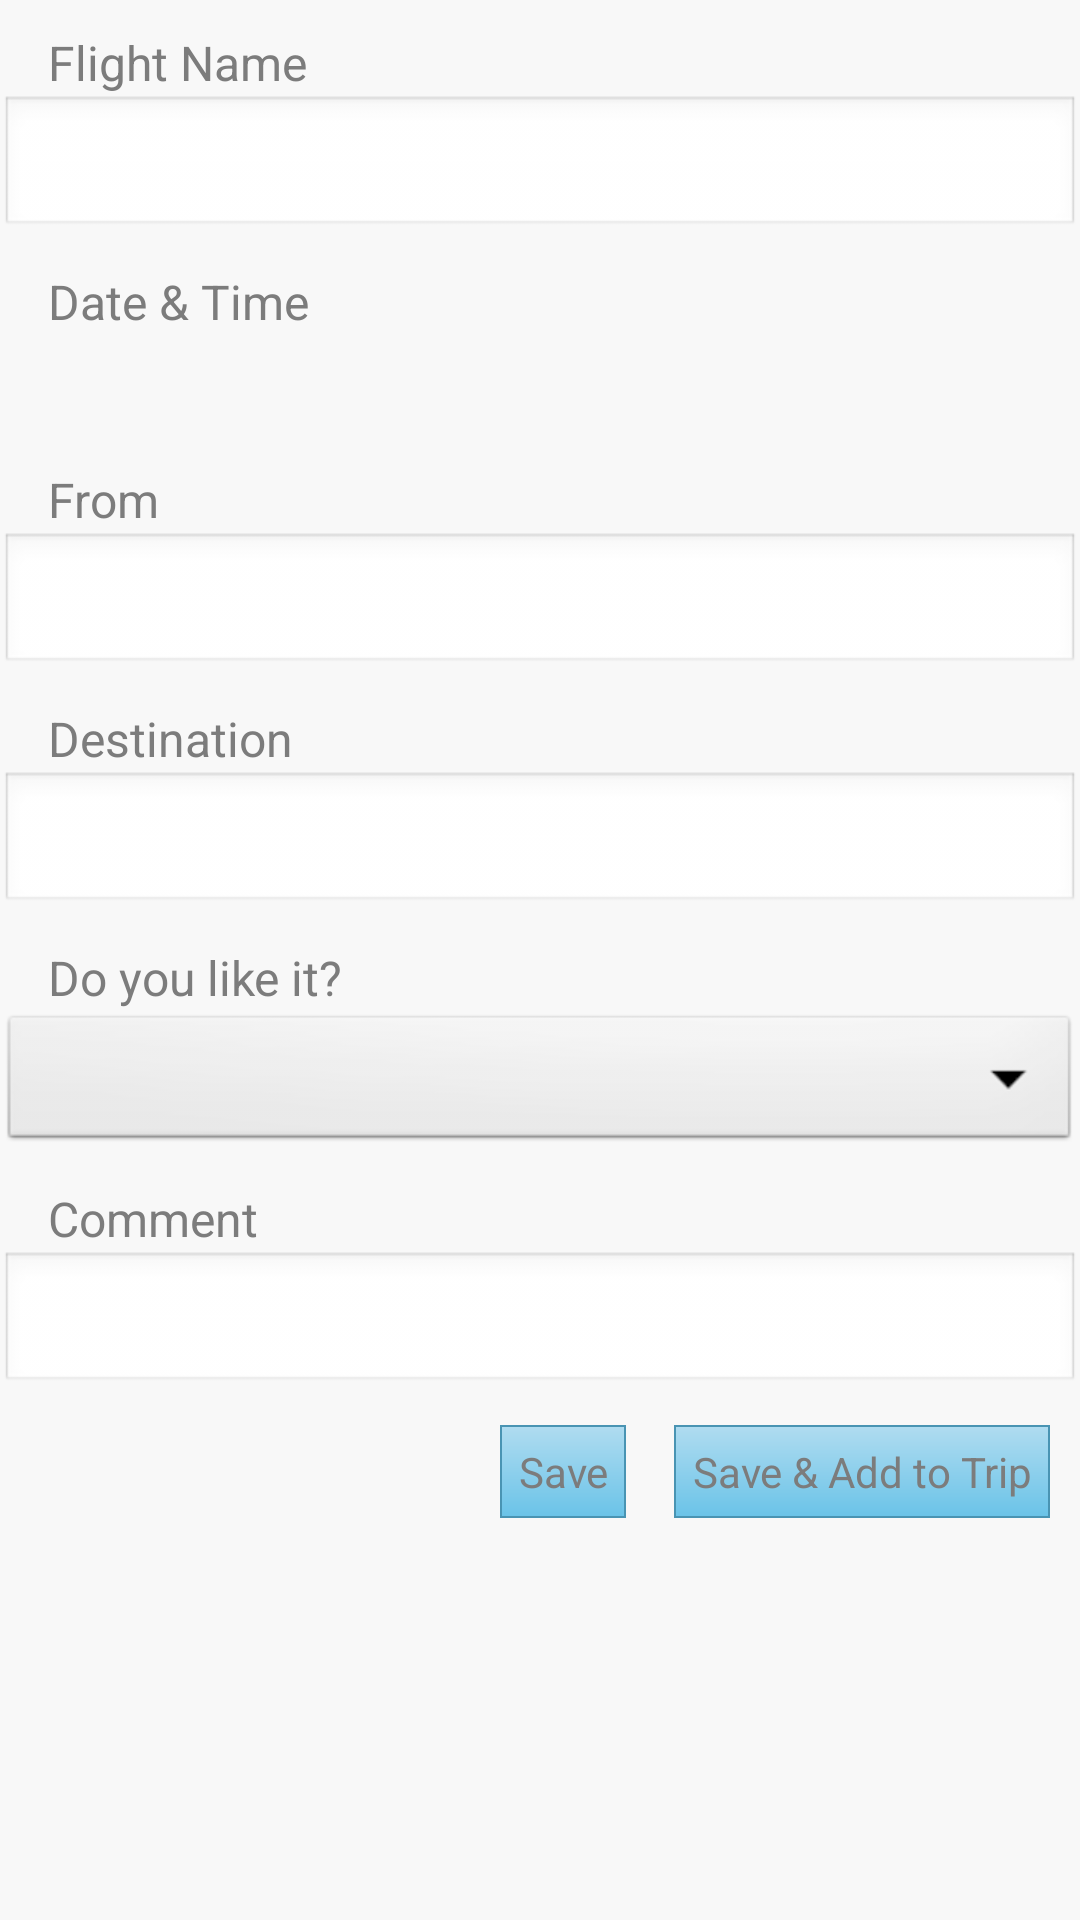

The Android layout XML behind this screen, and the referenced resources:
<!-- AndroidManifest.xml: application theme AppTheme -->
<!-- res/layout/add_flight.xml -->
<?xml version="1.0" encoding="utf-8"?>
<ScrollView xmlns:android="http://schemas.android.com/apk/res/android"
    android:layout_width="fill_parent"
    android:layout_height="fill_parent"
    android:background="@color/add_background" >

    <RelativeLayout
        android:layout_width="fill_parent"
        android:layout_height="wrap_content" >

        <TextView
            android:id="@+id/name"
            android:layout_width="wrap_content"
            android:layout_height="wrap_content"
            android:layout_marginLeft="16dp"
            android:layout_marginTop="10dp"
            android:text="@string/flight_name"
            android:textColor="@color/add_text_color"
            android:textSize="@dimen/add_heading" />

        <EditText
            android:id="@+id/flight_name"
            android:layout_width="match_parent"
            android:layout_height="wrap_content"
            android:layout_below="@+id/name"
            android:singleLine="true"
            android:textColor="@color/add_edit_text_color"
            android:textSize="@dimen/add_fill" />

        <TextView
            android:id="@+id/date"
            android:layout_width="wrap_content"
            android:layout_height="wrap_content"
            android:layout_below="@+id/flight_name"
            android:layout_marginLeft="16dp"
            android:layout_marginTop="10dp"
            android:text="@string/date_time"
            android:textColor="@color/add_text_color"
            android:textSize="@dimen/add_heading" />

        <TextView
            android:id="@+id/flight_date"
            android:layout_width="wrap_content"
            android:layout_height="wrap_content"
            android:layout_below="@+id/date"
            android:layout_marginLeft="16dp"
            android:layout_marginTop="10dp"
            android:textColor="@color/add_edit_text_color"
            android:textSize="@dimen/add_fill" />

        <Button
            android:id="@+id/flight_edit_date_time"
            android:layout_width="wrap_content"
            android:layout_height="wrap_content"
            android:layout_alignBaseline="@+id/flight_date"
            android:layout_below="@+id/date"
            android:layout_marginLeft="20dp"
            android:layout_toRightOf="@+id/flight_date"
            android:background="@color/transparent"
            android:text="@string/edit"
            android:visibility="gone" />

        <TextView
            android:id="@+id/from"
            android:layout_width="wrap_content"
            android:layout_height="wrap_content"
            android:layout_below="@+id/flight_date"
            android:layout_marginLeft="16dp"
            android:layout_marginTop="10dp"
            android:text="From"
            android:textColor="@color/add_text_color"
            android:textSize="@dimen/add_heading" />

        <EditText
            android:id="@+id/flight_from"
            android:layout_width="match_parent"
            android:layout_height="wrap_content"
            android:layout_below="@+id/from"
            android:maxLines="3"
            android:textColor="@color/add_edit_text_color"
            android:textSize="@dimen/add_fill" />

        <TextView
            android:id="@+id/destination"
            android:layout_width="wrap_content"
            android:layout_height="wrap_content"
            android:layout_below="@+id/flight_from"
            android:layout_marginLeft="16dp"
            android:layout_marginTop="10dp"
            android:text="Destination"
            android:textColor="@color/add_text_color"
            android:textSize="@dimen/add_heading" />

        <EditText
            android:id="@+id/flight_destination"
            android:layout_width="match_parent"
            android:layout_height="wrap_content"
            android:layout_below="@+id/destination"
            android:maxLines="3"
            android:textColor="@color/add_edit_text_color"
            android:textSize="@dimen/add_fill" />

        <TextView
            android:id="@+id/likeOrNot"
            android:layout_width="wrap_content"
            android:layout_height="wrap_content"
            android:layout_below="@+id/flight_destination"
            android:layout_marginLeft="16dp"
            android:layout_marginTop="10dp"
            android:text="@string/do_u_like"
            android:textColor="@color/add_text_color"
            android:textSize="@dimen/add_heading" />

        <Spinner
            android:id="@+id/spinner"
            android:layout_width="fill_parent"
            android:layout_height="wrap_content"
            android:layout_below="@+id/likeOrNot"
            android:textSize="@dimen/add_fill" />

        <TextView
            android:id="@+id/comment"
            android:layout_width="wrap_content"
            android:layout_height="wrap_content"
            android:layout_below="@+id/spinner"
            android:layout_marginLeft="16dp"
            android:layout_marginTop="10dp"
            android:text="@string/comment"
            android:textColor="@color/add_text_color"
            android:textSize="@dimen/add_heading" />

        <EditText
            android:id="@+id/flight_comment"
            android:layout_width="match_parent"
            android:layout_height="wrap_content"
            android:layout_below="@+id/comment"
            android:maxLines="15"
            android:textColor="@color/add_edit_text_color"
            android:textSize="@dimen/add_fill" />

        <Button
            android:id="@+id/flight_save"
            android:layout_width="wrap_content"
            android:layout_height="wrap_content"
            android:layout_below="@+id/flight_comment"
            android:layout_marginBottom="16dip"
            android:layout_marginTop="10dip"
            android:layout_toLeftOf="@+id/flight_saveToTrip"
            android:background="@drawable/save_button_bg"
            android:padding="6dip"
            android:text="@string/save"
            android:textColor="@color/add_text_color" />

        <Button
            android:id="@+id/flight_saveToTrip"
            android:layout_width="wrap_content"
            android:layout_height="wrap_content"
            android:layout_alignParentRight="true"
            android:layout_below="@+id/flight_comment"
            android:layout_marginBottom="16dip"
            android:layout_marginLeft="16dip"
            android:layout_marginRight="10dip"
            android:layout_marginTop="10dip"
            android:background="@drawable/save_button_bg"
            android:padding="6dip"
            android:text="@string/save_to_trip"
            android:textColor="@color/add_text_color" />
    </RelativeLayout>

</ScrollView>
<!-- resources referenced by this layout -->
<resources>
  <color name="add_background">#F8F8F8</color>
  <color name="add_edit_text_color">#2E2E2E</color>
  <color name="add_text_color">#7C7C7C</color>
  <color name="transparent">#00000000</color>
  <dimen name="add_fill">18sp</dimen>
  <dimen name="add_heading">16sp</dimen>
  <!-- drawable save_button_bg (drawable) -->
  <?xml version="1.0" encoding="utf-8"?>
  <shape xmlns:android="http://schemas.android.com/apk/res/android"
      android:shape="rectangle" >
  
      <stroke
          android:width="0.5dp"
          android:color="#4994B3" />
      
      
      <gradient
          android:angle="270"
          android:endColor="#6AC3E8"
          android:startColor="#B0DCF0" />
  
  </shape>
  <string name="comment">Comment</string>
  <string name="date_time">Date &amp; Time</string>
  <string name="do_u_like">Do you like it?</string>
  <string name="edit">Edit</string>
  <string name="flight_name">Flight Name</string>
  <string name="save">Save</string>
  <string name="save_to_trip">Save &amp; Add to Trip</string>
  <style name="AppTheme" parent="AppBaseTheme">
          
      </style>
  <style name="AppBaseTheme" parent="android:Theme.Light">
          
      </style>
</resources>
